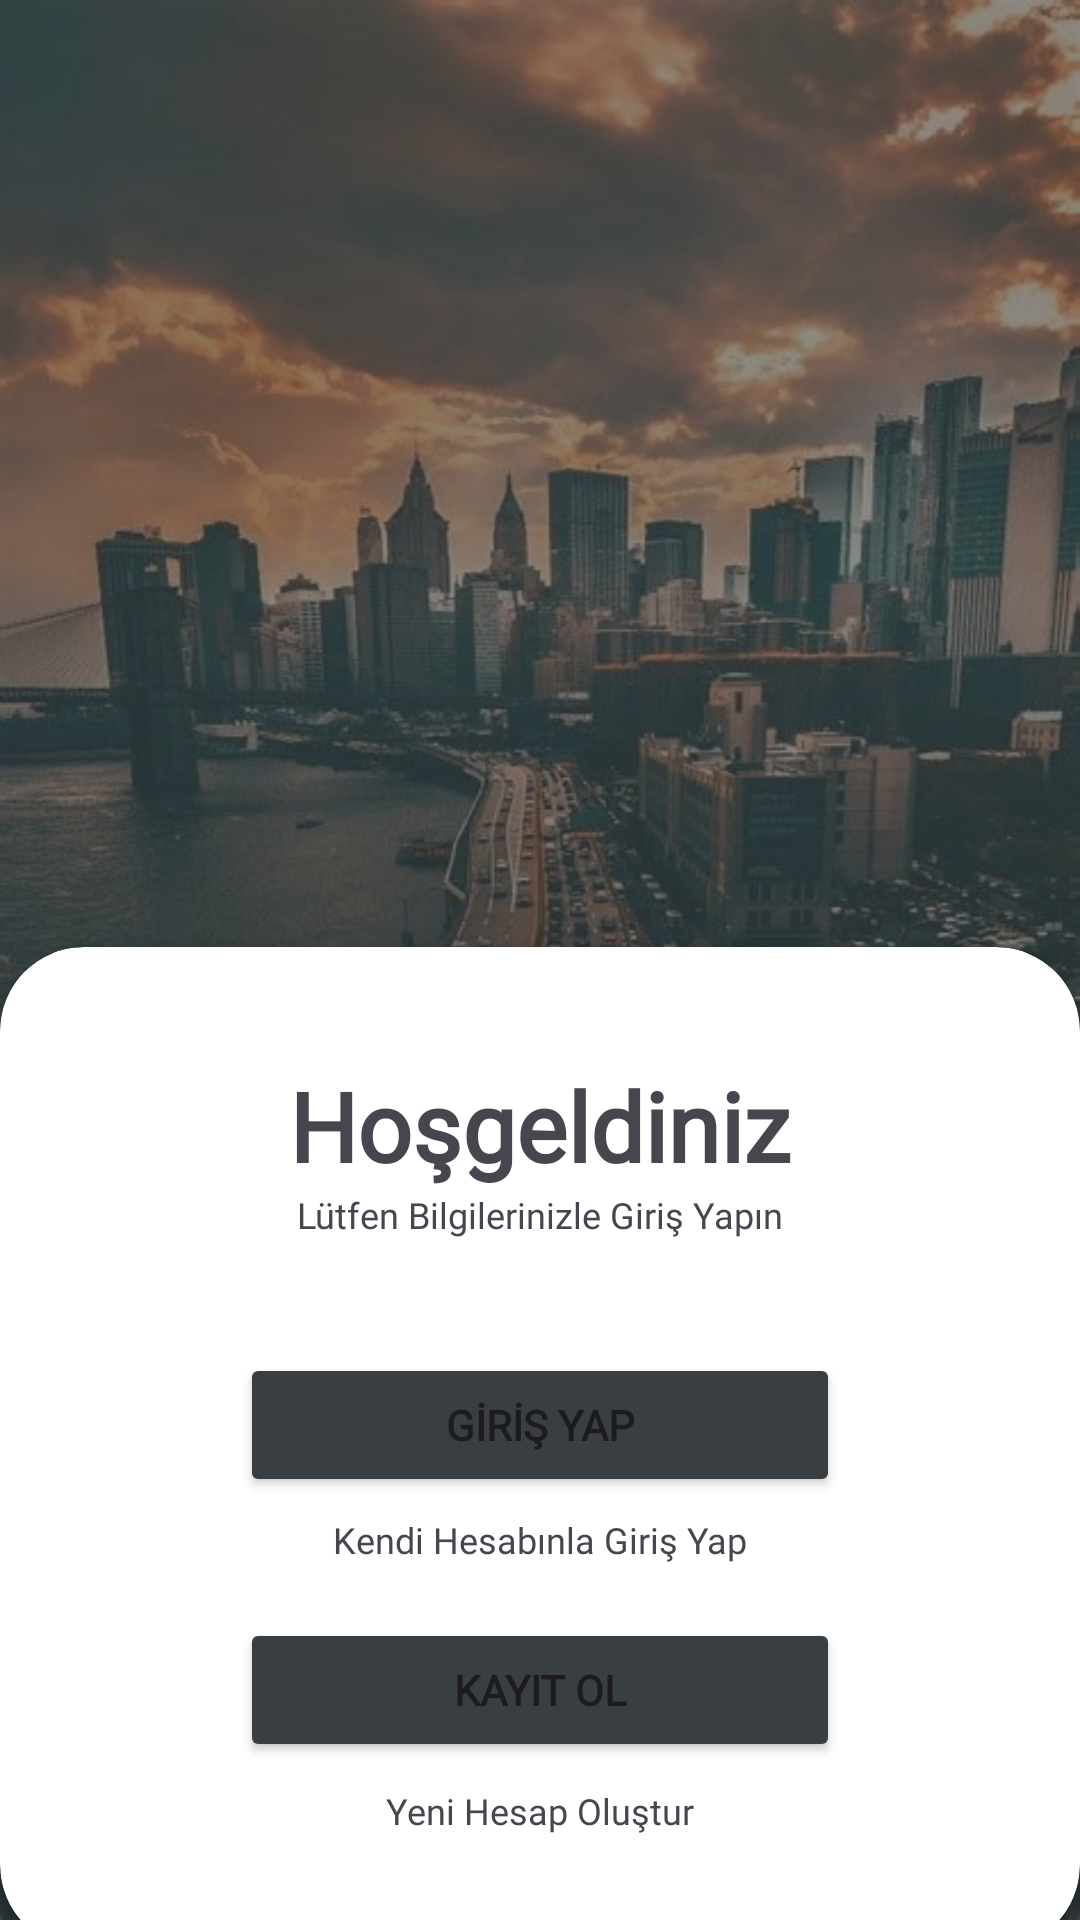

Here is an Android app screen rendered from its layout file. Give the layout XML and the strings, colors and styles it references.
<!-- AndroidManifest.xml: application theme Theme.SiteSupervisor -->
<!-- res/layout/fragment_enter.xml -->
<?xml version="1.0" encoding="utf-8"?>
<androidx.constraintlayout.widget.ConstraintLayout xmlns:android="http://schemas.android.com/apk/res/android"
    xmlns:app="http://schemas.android.com/apk/res-auto"
    xmlns:tools="http://schemas.android.com/tools"
    android:layout_width="match_parent"
    android:layout_height="match_parent"
    android:background="@drawable/enterbackground"
    tools:context=".feature.fragment.enterfragment.EnterFragment">

    <androidx.constraintlayout.widget.ConstraintLayout
        android:layout_width="match_parent"
        android:layout_height="match_parent"
        android:alpha="0.6"
        android:background="#424340">
    </androidx.constraintlayout.widget.ConstraintLayout>

    <androidx.cardview.widget.CardView
        android:layout_width="match_parent"
        android:layout_height="wrap_content"
        android:layout_marginBottom="-10dp"
        app:cardCornerRadius="28dp"
        app:layout_constraintBottom_toBottomOf="parent">

        <androidx.constraintlayout.widget.ConstraintLayout
            android:layout_width="match_parent"
            android:padding="38sp"
            android:layout_height="match_parent">

            <TextView
                android:id="@+id/welcome"
                style="@style/montserrat_bold"
                android:layout_width="wrap_content"
                android:layout_height="wrap_content"
                android:text="@string/enter_fragment_welcome"
                android:textSize="32sp"
                app:layout_constraintStart_toStartOf="parent"
                app:layout_constraintEnd_toEndOf="parent"
                app:layout_constraintTop_toTopOf="parent"/>


            <TextView
                android:id="@+id/welcomeText"
                style="@style/montserrat_medium"
                android:layout_width="wrap_content"
                android:layout_height="wrap_content"
                android:text="@string/enter_fragment_welcome_desc"
                android:textSize="12sp"
                app:layout_constraintStart_toStartOf="parent"
                app:layout_constraintEnd_toEndOf="parent"
                app:layout_constraintTop_toBottomOf="@id/welcome" />

            <Button
                android:id="@+id/btnLogin"
                android:layout_width="200sp"
                android:layout_height="wrap_content"
                app:layout_constraintTop_toBottomOf="@id/welcomeText"
                android:layout_marginTop="38sp"
                style="@style/montserrat_bold"
                android:text="@string/login_bttn"
                android:backgroundTint="@color/logButton"
                app:layout_constraintStart_toStartOf="parent"
                app:layout_constraintEnd_toEndOf="parent"/>

            <TextView
                android:id="@+id/LoginText"
                style="@style/montserrat_semi_bold"
                android:layout_width="wrap_content"
                android:layout_height="wrap_content"
                android:text="@string/enter_fragment_login_btn_desc"
                android:textSize="12sp"
                app:layout_constraintStart_toStartOf="parent"
                app:layout_constraintEnd_toEndOf="parent"
                app:layout_constraintTop_toBottomOf="@id/btnLogin"
                android:layout_marginTop="6sp"/>

            <Button
                android:id="@+id/btnRegister"
                android:layout_width="200sp"
                android:layout_height="wrap_content"
                app:layout_constraintTop_toBottomOf="@id/LoginText"
                android:layout_marginTop="18sp"
                style="@style/montserrat_bold"
                android:text="@string/enter_fragment_signup_btn"
                app:layout_constraintStart_toStartOf="parent"
                android:backgroundTint="@color/logButton"
                app:layout_constraintEnd_toEndOf="parent"/>

            <TextView
                android:id="@+id/registerText"
                style="@style/montserrat_semi_bold"
                android:layout_width="wrap_content"
                android:layout_height="wrap_content"
                android:text="@string/enter_fragment_signup_btn_desc"
                android:textSize="12sp"
                app:layout_constraintStart_toStartOf="parent"
                app:layout_constraintEnd_toEndOf="parent"
                app:layout_constraintTop_toBottomOf="@id/btnRegister"
                android:layout_marginTop="8sp" />

            <ProgressBar
                android:id="@+id/progressBar"
                android:layout_width="wrap_content"
                android:layout_height="wrap_content"
                android:visibility="invisible"
                app:layout_constraintBottom_toBottomOf="parent"
                app:layout_constraintEnd_toEndOf="parent"
                app:layout_constraintStart_toStartOf="parent"
                app:layout_constraintTop_toTopOf="parent" />


        </androidx.constraintlayout.widget.ConstraintLayout>

    </androidx.cardview.widget.CardView>


</androidx.constraintlayout.widget.ConstraintLayout>
<!-- resources referenced by this layout -->
<resources>
  <color name="logButton">#383e42</color>
  <!-- drawable enterbackground: jpg bitmap (drawable, 67707 bytes) -->
  <string name="enter_fragment_login_btn_desc">Kendi Hesabınla Giriş Yap</string>
  <string name="enter_fragment_signup_btn">KAYIT OL</string>
  <string name="enter_fragment_signup_btn_desc">Yeni Hesap Oluştur</string>
  <string name="enter_fragment_welcome">Hoşgeldiniz</string>
  <string name="enter_fragment_welcome_desc">Lütfen Bilgilerinizle Giriş Yapın</string>
  <string name="login_bttn">GİRİŞ YAP</string>
  <style name="montserrat_bold">
          <item name="android:fontFamily">@font/montserrat_bold</item>
          <item name="android:textStyle">bold</item>
      </style>
  <style name="montserrat_medium">
          <item name="android:fontFamily">@font/montserrat_medium</item>
          <item name="android:textStyle">normal</item>
      </style>
  <style name="montserrat_semi_bold">
          <item name="android:fontFamily">@font/montserrat_semi_bold</item>
          <item name="android:textStyle">normal</item>
      </style>
  <style name="Theme.SiteSupervisor" parent="Base.Theme.SiteSupervisor" />
  <style name="Base.Theme.SiteSupervisor" parent="Theme.Material3.DayNight.NoActionBar">
          <item name="bottomSheetDialogTheme">@style/BottomSheetDialog</item>
          
          
      </style>
  <style name="BottomSheetDialog" parent="@style/ThemeOverlay.MaterialComponents.BottomSheetDialog">
          <item name="bottomSheetStyle">@style/BottomSheet</item>
          <item name="android:colorBackground">@color/white</item>
      </style>
  <style name="BottomSheet" parent="Widget.MaterialComponents.BottomSheet.Modal">
          <item name="backgroundTint">@android:color/transparent</item>
      </style>
  <color name="white">#FFFFFFFF</color>
</resources>
